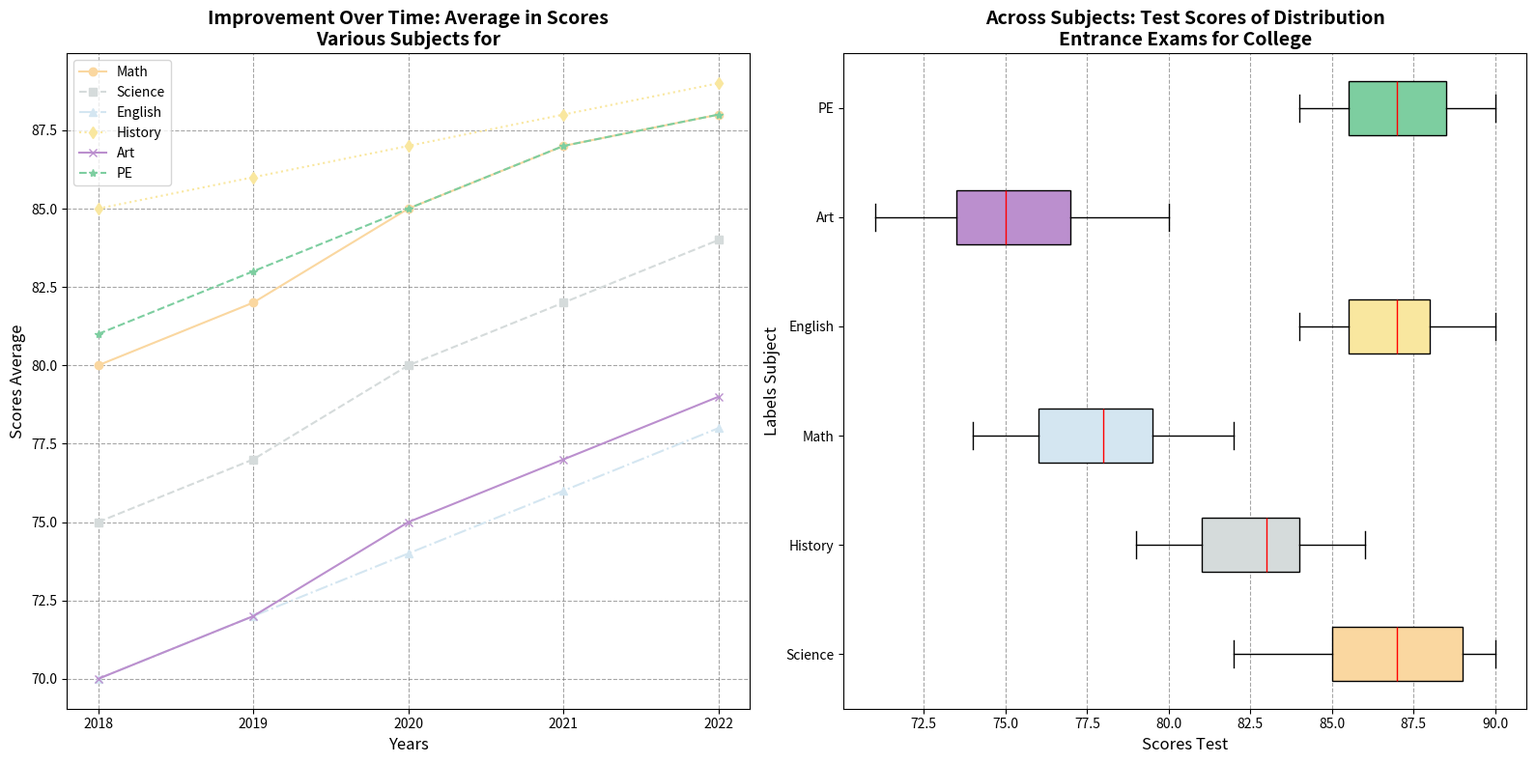

Recreate this plot in Python.
import matplotlib.pyplot as plt
import numpy as np

# Current scores for each subject
math_scores = [82, 89, 90, 85, 88, 86, 87, 85, 89, 90, 87, 88, 84, 85, 89]
science_scores = [79, 81, 83, 80, 82, 84, 81, 85, 86, 83, 80, 82, 85, 84, 83]
english_scores = [75, 78, 77, 80, 82, 76, 78, 74, 79, 81, 80, 77, 76, 75, 78]
history_scores = [88, 85, 87, 86, 89, 90, 85, 84, 88, 86, 87, 88, 89, 85, 86]
art_scores = [72, 75, 78, 74, 76, 77, 73, 75, 79, 80, 71, 74, 73, 76, 77]
pe_scores = [85, 87, 90, 88, 86, 85, 89, 84, 86, 88, 90, 89, 87, 85, 88]

years = np.array([2018, 2019, 2020, 2021, 2022])

# Average scores for each subject over the years
avg_math_scores = np.array([80, 82, 85, 87, 88])
avg_science_scores = np.array([75, 77, 80, 82, 84])
avg_english_scores = np.array([70, 72, 74, 76, 78])
avg_history_scores = np.array([85, 86, 87, 88, 89])
avg_art_scores = np.array([70, 72, 75, 77, 79])
avg_pe_scores = np.array([81, 83, 85, 87, 88])

fig, (ax2, ax1) = plt.subplots(1, 2, figsize=(16, 8))

# Plot average scores
ax2.plot(years, avg_math_scores, label='Math', color='#FAD7A0', marker='o', linestyle='-')
ax2.plot(years, avg_science_scores, label='Science', color='#D5DBDB', marker='s', linestyle='--')
ax2.plot(years, avg_english_scores, label='English', color='#D4E6F1', marker='^', linestyle='-.')
ax2.plot(years, avg_history_scores, label='History', color='#F9E79F', marker='d', linestyle=':')
ax2.plot(years, avg_art_scores, label='Art', color='#BB8FCE', marker='x', linestyle='-')
ax2.plot(years, avg_pe_scores, label='PE', color='#7DCEA0', marker='*', linestyle='--')

ax2.set_title('Improvement Over Time: Average in Scores\nVarious Subjects for', fontsize=14, fontweight='bold')
ax2.set_xlabel('Years', fontsize=12)
ax2.set_ylabel('Scores Average', fontsize=12)
ax2.legend(loc='upper left', fontsize=10)
ax2.xaxis.set_major_locator(plt.MaxNLocator(integer=True))
ax2.grid(True, linestyle='--', which='major', color='grey', alpha=0.7)

# Boxplot for current test scores
subjects = ['Science', 'History', 'Math', 'English', 'Art', 'PE']
test_scores = [math_scores, science_scores, english_scores, history_scores, art_scores, pe_scores]
box_colors = ['#FAD7A0', '#D5DBDB', '#D4E6F1', '#F9E79F', '#BB8FCE', '#7DCEA0']

box = ax1.boxplot(test_scores, vert=False, patch_artist=True,
                  boxprops=dict(color='black'),
                  whiskerprops=dict(color='black'),
                  capprops=dict(color='black'),
                  flierprops=dict(marker='o', color='black', alpha=0.5),
                  medianprops=dict(color='red'))

for patch, color in zip(box['boxes'], box_colors):
    patch.set_facecolor(color)

ax1.set_yticklabels(subjects)
ax1.set_title('Across Subjects: Test Scores of Distribution\nEntrance Exams for College', fontsize=14, fontweight='bold')
ax1.set_xlabel('Scores Test', fontsize=12)
ax1.set_ylabel('Labels Subject', fontsize=12)
ax1.xaxis.grid(True, linestyle='--', which='major', color='grey', alpha=0.7)

plt.tight_layout()
plt.show()
